Labelled photos from "Dataset_1", an image-classification folder in sinuose/CNNImageClassificationContests. The possible labels are: BRCA, GBM.

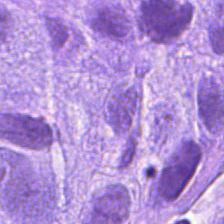
Label: BRCA

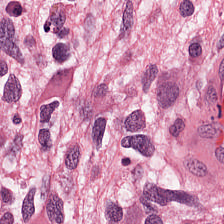
Label: GBM

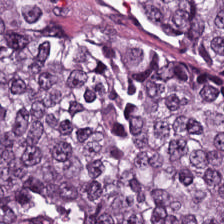
Label: BRCA

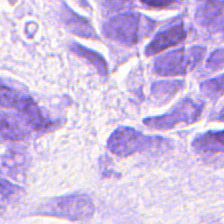
Label: BRCA

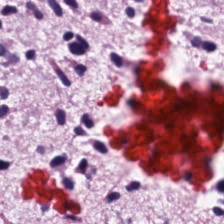
Label: GBM

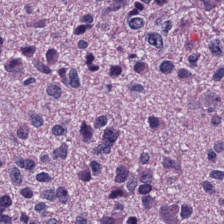
Label: GBM
